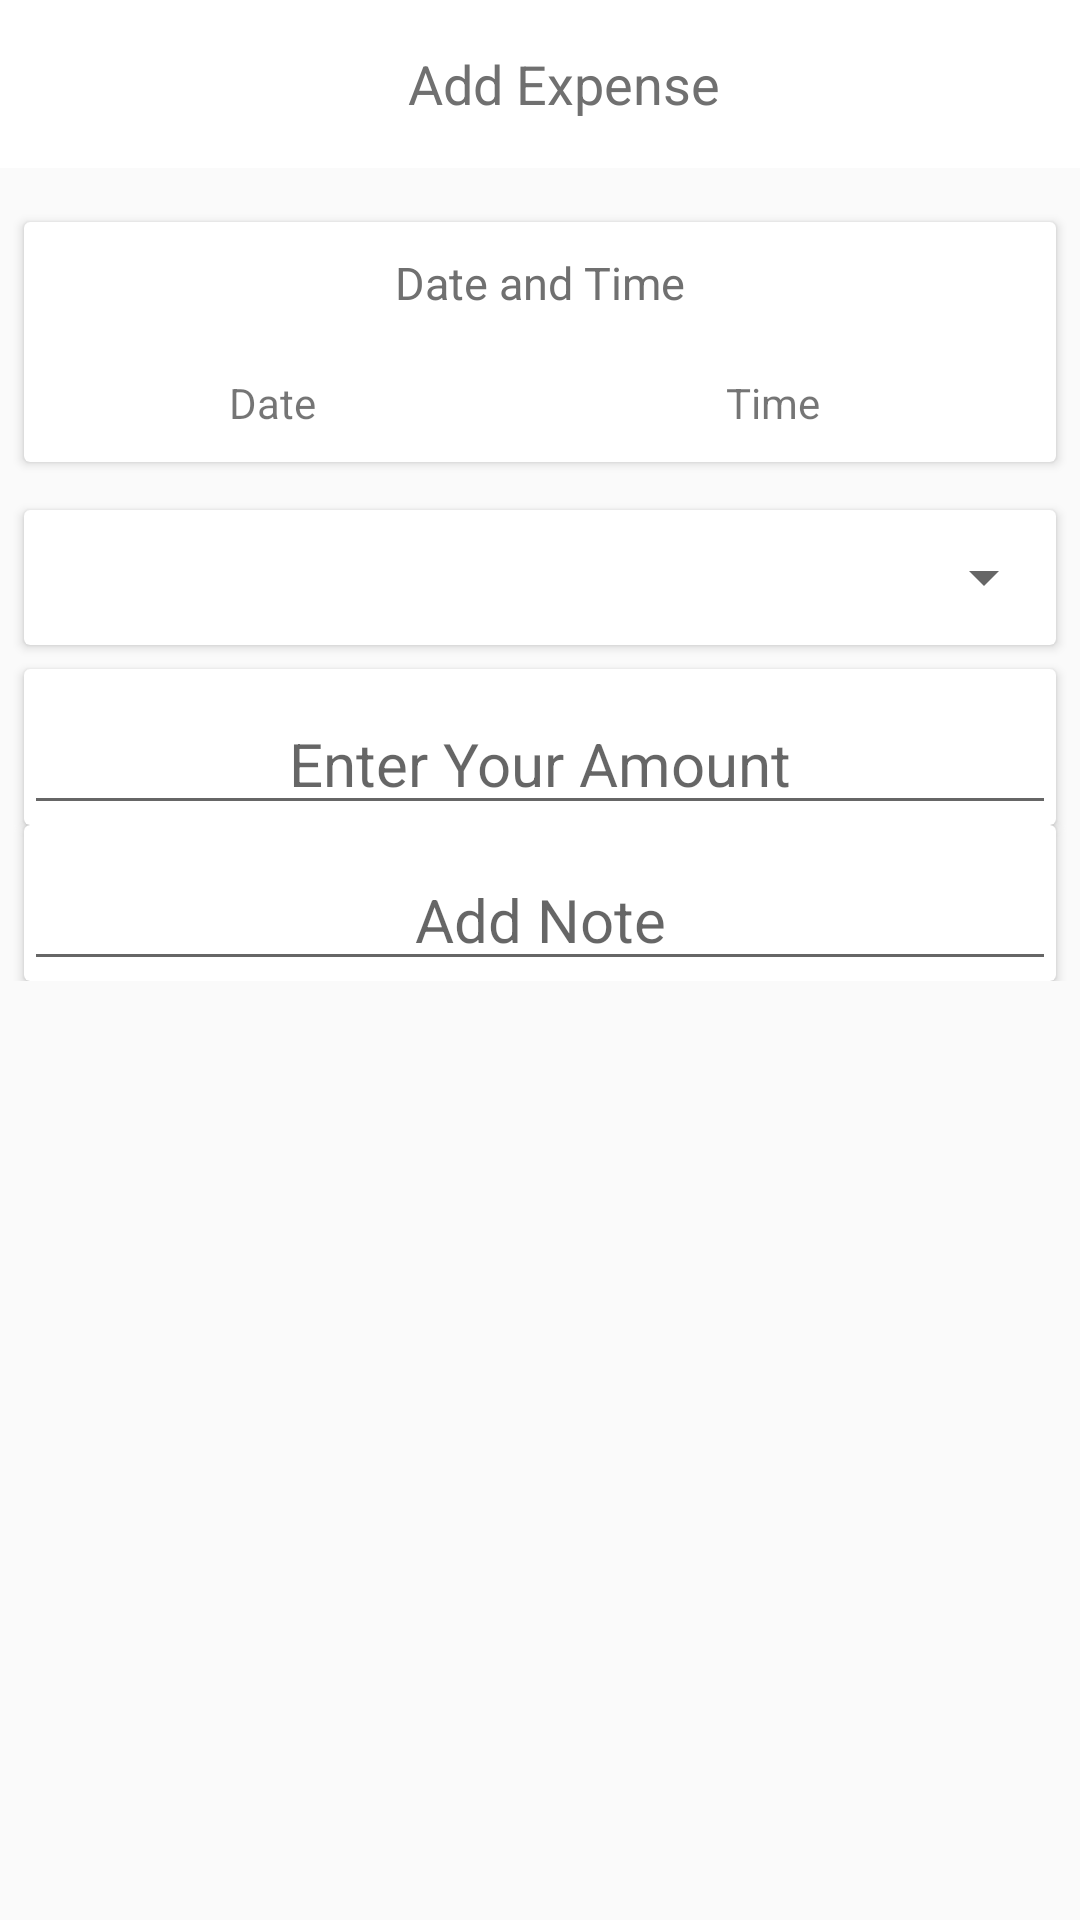

Produce the Android XML layout that renders to this screen, including the resource entries it uses.
<!-- AndroidManifest.xml: application theme AppTheme -->
<!-- res/layout/fragment_add_expenses.xml -->
<?xml version="1.0" encoding="utf-8"?>
<LinearLayout xmlns:android="http://schemas.android.com/apk/res/android"
    xmlns:tools="http://schemas.android.com/tools"
    android:layout_width="match_parent"
    android:layout_height="wrap_content"
    android:orientation="vertical"
    tools:context=".fragment.AddIncome">

    
    <androidx.appcompat.widget.Toolbar
        android:id="@+id/toolBar"
        android:layout_width="match_parent"
        android:layout_height="?attr/actionBarSize"
        android:background="#ffff">

        <RelativeLayout
            android:layout_width="match_parent"
            android:layout_height="wrap_content"
            android:gravity="center_horizontal">

            <ImageView
                android:id="@+id/toober_back_arrow"
                android:layout_width="wrap_content"
                android:layout_height="wrap_content"
                android:layout_alignParentLeft="true"
                android:src="@drawable/ic_back_arrow"
                android:tint="#707070"/>

            <TextView
                android:layout_width="wrap_content"
                android:layout_height="wrap_content"
                android:layout_centerInParent="true"
                android:text="Add Expense"
                android:textColor="#707070"
                android:textAlignment="center"
                android:textAllCaps="false"
                android:textSize="18sp" />
            <ImageView
                android:id="@+id/save_button"
                android:layout_width="wrap_content"
                android:layout_height="wrap_content"
                android:src="@drawable/ic_check_black_24dp"
                android:layout_alignParentRight="true"
                android:layout_marginRight="10dp"
                android:tint="#707070"/>

        </RelativeLayout>

    </androidx.appcompat.widget.Toolbar>

    

    <ScrollView
        android:layout_width="match_parent"
        android:layout_height="match_parent">
    <LinearLayout
        android:layout_width="match_parent"
        android:layout_height="wrap_content"
        android:layout_marginTop="10dp"
        android:orientation="vertical">

        <androidx.cardview.widget.CardView
            android:layout_width="match_parent"
            android:layout_height="80dp"
            android:layout_margin="8dp"
            android:elevation="5dp">

            <RelativeLayout
                android:layout_width="match_parent"
                android:layout_height="match_parent">

                <TextView
                    android:id="@+id/dateTime"
                    android:textColor="#707070"
                    android:layout_width="match_parent"
                    android:textAlignment="center"
                    android:textSize="15sp"
                    android:layout_margin="10dp"
                    android:layout_height="wrap_content"
                    android:text="Date and Time" />

                <LinearLayout
                    android:layout_below="@id/dateTime"
                    android:layout_width="match_parent"
                    android:layout_height="match_parent"
                    android:orientation="horizontal">

                    <TextView
                        android:id="@+id/addDateExpense"
                        android:layout_width="wrap_content"
                        android:layout_weight="0.5"
                        android:gravity="center"
                        android:layout_height="match_parent"
                        android:text="Date" />

                    <TextView
                        android:id="@+id/addTimeExpense"
                        android:layout_width="wrap_content"
                        android:layout_height="match_parent"
                        android:layout_weight="0.5"
                        android:gravity="center"
                        android:layout_alignParentEnd="true"
                        android:layout_marginRight="10dp"
                        android:text="Time" />

                </LinearLayout>

            </RelativeLayout>

        </androidx.cardview.widget.CardView>

        

        <androidx.cardview.widget.CardView
            android:layout_width="match_parent"
            android:layout_height="wrap_content"
            android:layout_margin="8dp"
            android:elevation="5dp">

            <Spinner
                android:id="@+id/incomeCategorySpinner"
                android:layout_width="match_parent"
                android:layout_height="45dp"
                android:gravity="center_horizontal" />

        </androidx.cardview.widget.CardView>

        

        

        <androidx.cardview.widget.CardView
            android:layout_width="match_parent"
            android:layout_height="wrap_content"
            android:layout_marginRight="8dp"
            android:layout_marginLeft="8dp"
            android:elevation="5dp">

            <EditText
                android:id="@+id/addAmount"
                android:gravity="center_horizontal"
                android:layout_width="match_parent"
                android:layout_height="wrap_content"
                android:layout_marginTop="8dp"
                android:textSize="20sp"
                android:inputType="number"
                android:hint="Enter Your Amount" />

        </androidx.cardview.widget.CardView>

        <androidx.cardview.widget.CardView
            android:layout_width="match_parent"
            android:layout_height="wrap_content"
            android:layout_marginRight="8dp"
            android:layout_marginLeft="8dp"
            android:elevation="5dp">

            <EditText
                android:id="@+id/addNote"
                android:gravity="center_horizontal"
                android:layout_width="match_parent"
                android:layout_height="wrap_content"
                android:layout_marginTop="8dp"
                android:textSize="20sp"
                android:hint="Add Note" />

        </androidx.cardview.widget.CardView>

        

    </LinearLayout>
    </ScrollView>
</LinearLayout>
<!-- resources referenced by this layout -->
<resources>
  <style name="AppTheme" parent="Theme.AppCompat.Light.DarkActionBar">
          
          <item name="colorPrimary">@color/colorPrimary</item>
          <item name="colorPrimaryDark">@color/colorPrimaryDark</item>
          <item name="colorAccent">@color/colorAccent</item>
      </style>
  <color name="colorPrimary">#008577</color>
  <color name="colorPrimaryDark">#00574B</color>
  <color name="colorAccent">#D81B60</color>
</resources>
